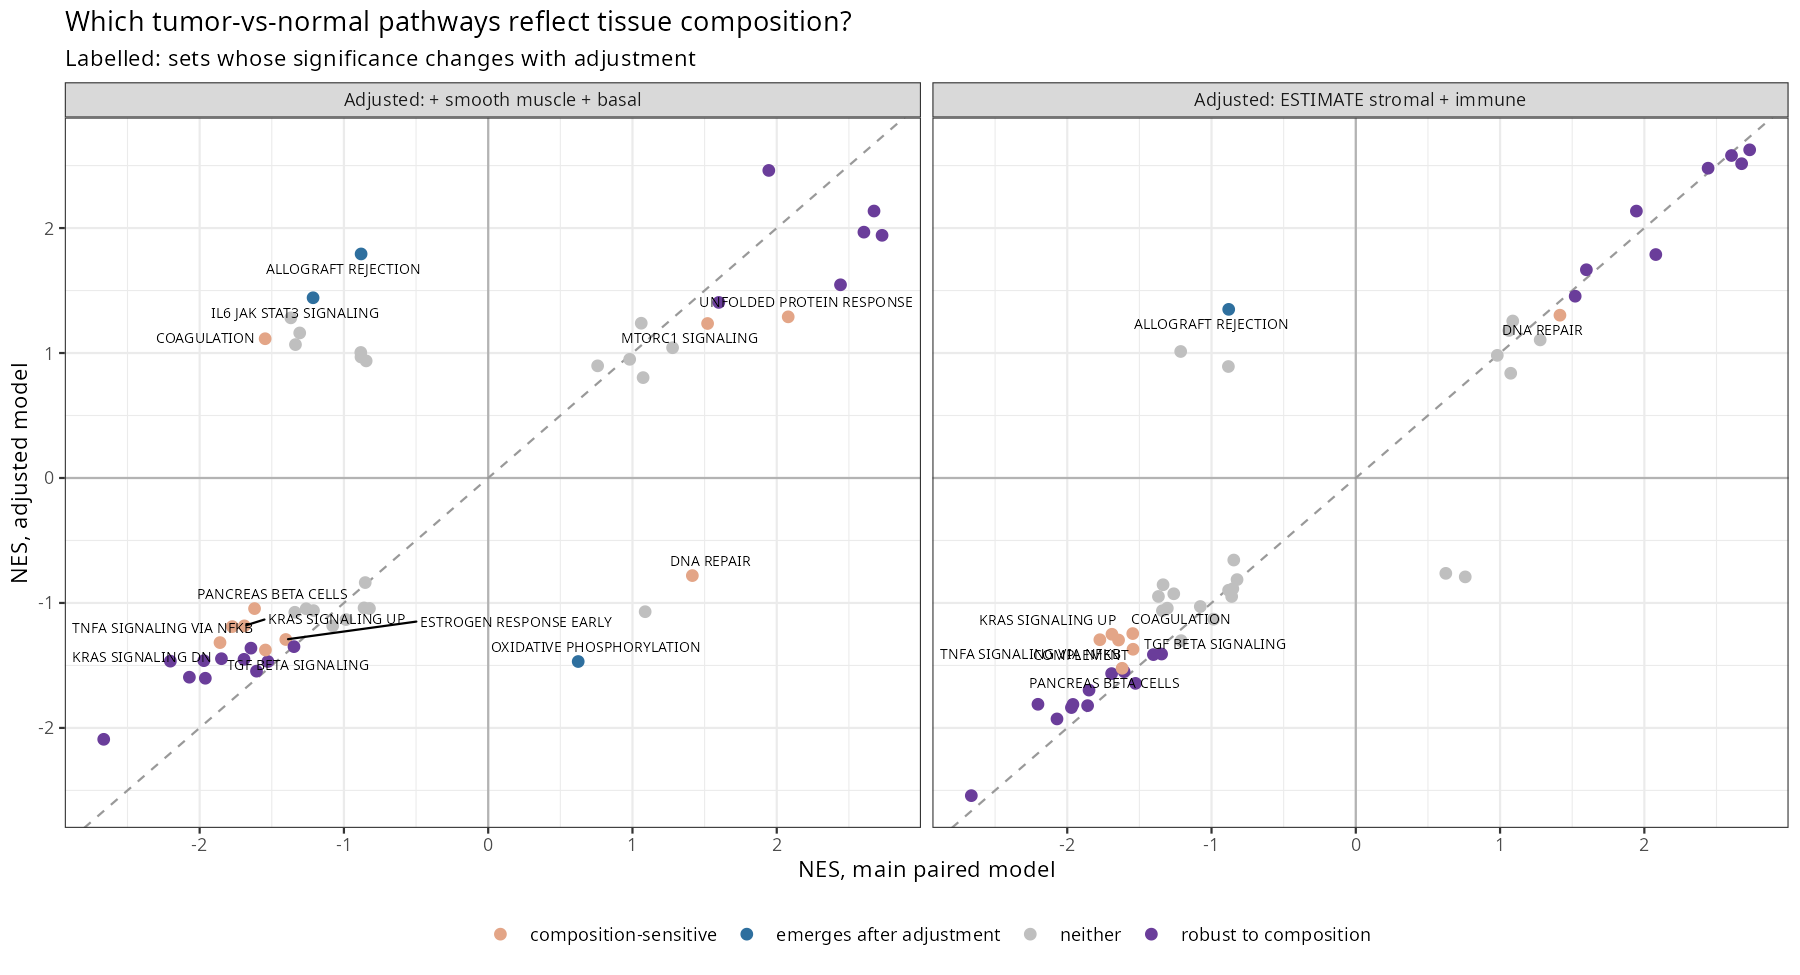

Values plotted in this chart, from the file beside it:
pathway	NES_main	padj_main	NES_adj	padj_adj	NES_full	padj_full	class	class_full
HALLMARK_MYC_TARGETS_V1	2.73	8.90795406248829e-19	2.626	7.67412693031305e-18	1.942	1.96598127040395e-06	robust to composition	robust to composition
HALLMARK_MYOGENESIS	-2.665	1.22278525510459e-18	-2.542	2.03465667600784e-15	-2.091	6.37521258262206e-08	robust to composition	robust to composition
HALLMARK_G2M_CHECKPOINT	2.604	4.734827002969e-17	2.581	5.02852065858308e-17	1.967	1.96598127040395e-06	robust to composition	robust to composition
HALLMARK_E2F_TARGETS	2.442	1.18426790981986e-13	2.479	2.03465667600784e-15	1.546	0.005713	robust to composition	robust to composition
HALLMARK_MYC_TARGETS_V2	2.674	2.74094541623572e-10	2.515	2.11942788306227e-08	2.136	1.78239264737355e-05	robust to composition	robust to composition
HALLMARK_EPITHELIAL_MESENCHYMAL_TRANSITI…	-2.203	4.9090367161426e-10	-1.811	2.56562895817397e-05	-1.466	0.01175	robust to composition	robust to composition
HALLMARK_APICAL_JUNCTION	-1.971	2.46996400922525e-07	-1.837	2.56652118993299e-05	-1.462	0.01189	robust to composition	robust to composition
HALLMARK_HYPOXIA	-1.961	6.72253158404931e-07	-1.812	4.70091393109879e-05	-1.602	0.003941	robust to composition	robust to composition
HALLMARK_UNFOLDED_PROTEIN_RESPONSE	2.079	3.08199412335042e-06	1.788	0.0003979	1.29	0.1538	robust to composition	composition-sensitive
HALLMARK_ANDROGEN_RESPONSE	1.945	3.70005372797345e-05	2.136	1.09088291509723e-06	2.461	1.4373901694292e-09	robust to composition	robust to composition
HALLMARK_KRAS_SIGNALING_DN	-1.859	3.70005372797345e-05	-1.822	4.63863831018202e-05	-1.317	0.1027	robust to composition	composition-sensitive
HALLMARK_UV_RESPONSE_DN	-1.849	3.7794285816871e-05	-1.697	0.0003748	-1.446	0.03633	robust to composition	robust to composition
HALLMARK_TNFA_SIGNALING_VIA_NFKB	-1.774	3.95121169153286e-05	-1.294	0.08642	-1.189	0.1857	composition-sensitive	composition-sensitive
HALLMARK_APICAL_SURFACE	-2.071	0.0002618	-1.928	0.0006508	-1.594	0.0403	robust to composition	robust to composition
HALLMARK_KRAS_SIGNALING_UP	-1.69	0.0004955	-1.251	0.1085	-1.183	0.1863	composition-sensitive	composition-sensitive
HALLMARK_MITOTIC_SPINDLE	1.598	0.0004955	1.666	0.0001549	1.405	0.03633	robust to composition	robust to composition
HALLMARK_APOPTOSIS	-1.693	0.0006054	-1.565	0.005017	-1.451	0.01657	robust to composition	robust to composition
HALLMARK_COMPLEMENT	-1.644	0.001056	-1.297	0.08642	-1.362	0.0403	composition-sensitive	robust to composition
HALLMARK_P53_PATHWAY	-1.606	0.001154	-1.55	0.004178	-1.546	0.005089	robust to composition	robust to composition
HALLMARK_MTORC1_SIGNALING	1.521	0.002618	1.455	0.005907	1.236	0.1538	robust to composition	composition-sensitive
HALLMARK_ESTROGEN_RESPONSE_LATE	-1.527	0.00314	-1.644	0.0005793	-1.469	0.01175	robust to composition	robust to composition
HALLMARK_COAGULATION	-1.546	0.01319	-1.245	0.1534	1.114	0.3501	composition-sensitive	composition-sensitive
HALLMARK_DNA_REPAIR	1.415	0.02157	1.303	0.07563	-0.781	0.9492	composition-sensitive	composition-sensitive
HALLMARK_ESTROGEN_RESPONSE_EARLY	-1.403	0.0277	-1.413	0.02212	-1.292	0.05381	robust to composition	composition-sensitive
HALLMARK_TGF_BETA_SIGNALING	-1.544	0.02887	-1.371	0.1032	-1.377	0.1125	composition-sensitive	composition-sensitive
HALLMARK_ADIPOGENESIS	-1.346	0.03826	-1.409	0.02548	-1.35	0.04455	robust to composition	robust to composition
HALLMARK_PANCREAS_BETA_CELLS	-1.619	0.04067	-1.523	0.07519	-1.045	0.4715	composition-sensitive	composition-sensitive
HALLMARK_INFLAMMATORY_RESPONSE	-1.368	0.05222	-0.9481	0.7272	1.281	0.1112	neither	neither
HALLMARK_INTERFERON_GAMMA_RESPONSE	-1.336	0.05518	-0.8542	0.9094	1.068	0.43	neither	neither
HALLMARK_INTERFERON_ALPHA_RESPONSE	-1.34	0.07023	-1.062	0.5078	-1.075	0.4318	neither	neither
HALLMARK_IL2_STAT5_SIGNALING	-1.306	0.07559	-1.042	0.5185	1.161	0.2315	neither	neither
HALLMARK_GLYCOLYSIS	1.278	0.07765	1.105	0.3157	1.042	0.459	neither	neither
HALLMARK_XENOBIOTIC_METABOLISM	-1.211	0.1501	-1.302	0.09478	-1.061	0.4318	neither	neither
HALLMARK_IL6_JAK_STAT3_SIGNALING	-1.214	0.1948	1.012	0.5862	1.442	0.03633	neither	emerges after adjustment
HALLMARK_ANGIOGENESIS	-1.262	0.2167	-0.9265	0.7272	-1.046	0.4747	neither	neither
HALLMARK_SPERMATOGENESIS	1.088	0.3785	1.256	0.1392	-1.07	0.4318	neither	neither
HALLMARK_BILE_ACID_METABOLISM	-1.078	0.4032	-1.028	0.5746	-1.183	0.2601	neither	neither
HALLMARK_PI3K_AKT_MTOR_SIGNALING	1.061	0.4032	1.18	0.2632	1.238	0.18	neither	neither
HALLMARK_PROTEIN_SECRETION	1.074	0.4032	0.838	0.9094	0.8033	0.8744	neither	neither
HALLMARK_HEME_METABOLISM	-0.9856	0.606	-1.13	0.3157	-1.133	0.2887	neither	neither
HALLMARK_PEROXISOME	0.9807	0.606	0.9814	0.6461	0.9496	0.5936	neither	neither
HALLMARK_CHOLESTEROL_HOMEOSTASIS	-0.8817	0.7934	-0.8984	0.7626	0.9684	0.5871	neither	neither
HALLMARK_NOTCH_SIGNALING	-0.8458	0.7934	-0.6566	0.9515	0.937	0.5936	neither	neither
HALLMARK_REACTIVE_OXYGEN_SPECIES_PATHWAY	-0.8523	0.7934	-0.8861	0.7626	-0.8369	0.7835	neither	neither
HALLMARK_WNT_BETA_CATENIN_SIGNALING	-0.883	0.7934	0.892	0.7607	1.005	0.5399	neither	neither
HALLMARK_ALLOGRAFT_REJECTION	-0.8809	0.8357	1.349	0.02663	1.793	0.0002036	emerges after adjustment	emerges after adjustment
HALLMARK_FATTY_ACID_METABOLISM	-0.8604	0.8604	-0.9483	0.7272	-1.04	0.4715	neither	neither
HALLMARK_HEDGEHOG_SIGNALING	0.7585	0.9072	-0.7913	0.8947	0.8975	0.6742	neither	neither
HALLMARK_UV_RESPONSE_UP	-0.823	0.9072	-0.8132	0.9421	-1.044	0.4318	neither	neither
HALLMARK_OXIDATIVE_PHOSPHORYLATION	0.6239	1	-0.7631	0.9735	-1.469	0.01179	neither	emerges after adjustment
